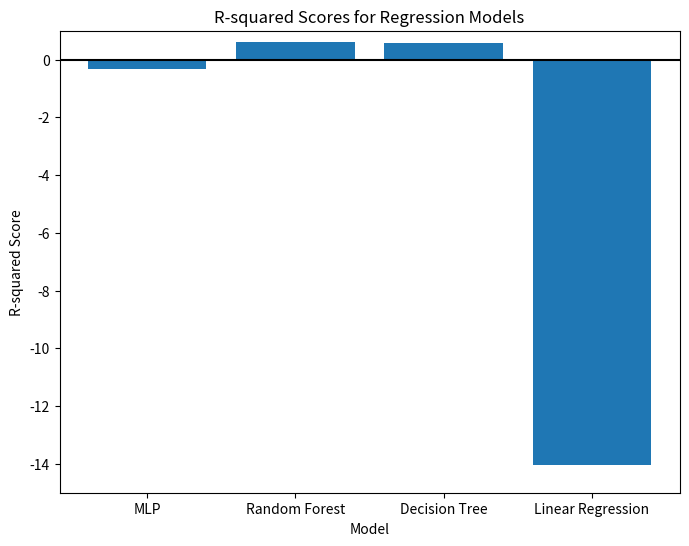
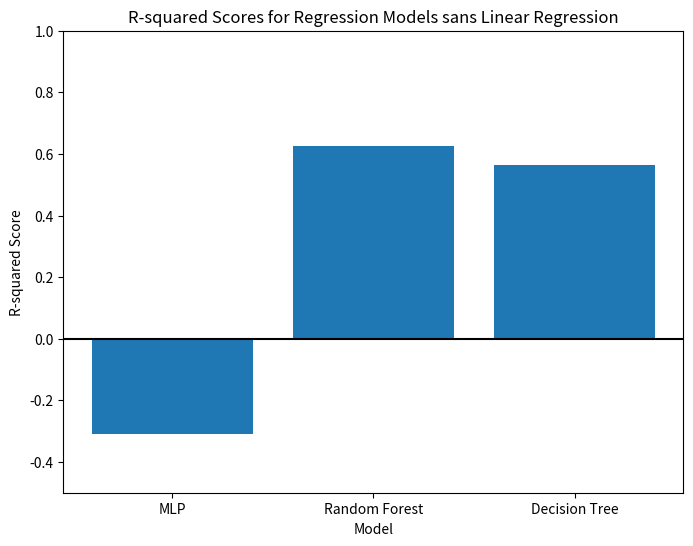

Write Python code to recreate these figures, in order.
#!/usr/bin/env python
# coding: utf-8

# In[ ]:


import matplotlib.pyplot as plt

# R-squared values
r2_scores = [-0.309, 0.626, 0.565, -14.050]

# Model labels
model_labels = ['MLP', 'Random Forest', 'Decision Tree', 'Linear Regression']

plt.figure(figsize=(8, 6)) 

# Plotting the bar plot
plt.bar(model_labels, r2_scores)
plt.ylim([-15, 1])  # Adjust the y-axis limits as needed
plt.xlabel('Model')
plt.ylabel('R-squared Score')
plt.title('R-squared Scores for Regression Models')
plt.axhline(0, color='black', linestyle='-')
plt.show()


import matplotlib.pyplot as plt

# R-squared values
r2_scores = [-0.309, 0.626, 0.565]

plt.figure(figsize=(8, 6)) 

# Model labels
model_labels = ['MLP', 'Random Forest', 'Decision Tree']

# Plotting the bar plot
plt.bar(model_labels, r2_scores)
plt.ylim([-0.5, 1])  # Adjust the y-axis limits as needed
plt.xlabel('Model')
plt.ylabel('R-squared Score')
plt.title('R-squared Scores for Regression Models sans Linear Regression')
plt.axhline(0, color='black', linestyle='-')
plt.show()

